Run: headless pygame with SDL's dummy video driver; simulated clock (each Clock.tick advances the game by its frame time, no real sleeping); random seed 0; keys injected as events and as key.get_pressed() state; no mouse input.
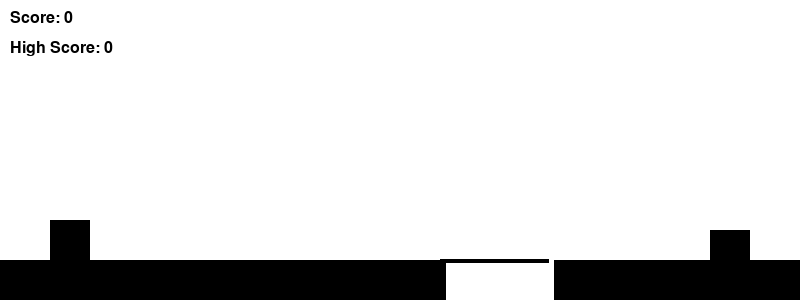
Frame 1 of 4 · flips 1–60 · no input
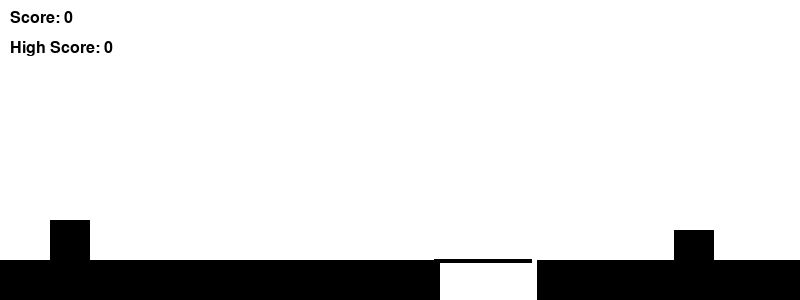
Frame 2 of 4 · flips 61–180 · tapped SPACE, RETURN · held RIGHT (→), D
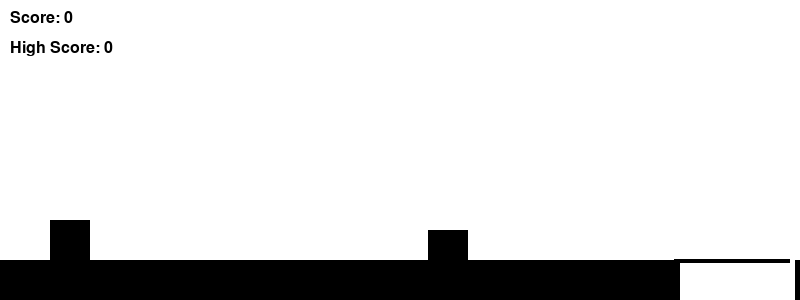
Frame 3 of 4 · flips 181–300 · held DOWN (↓), S
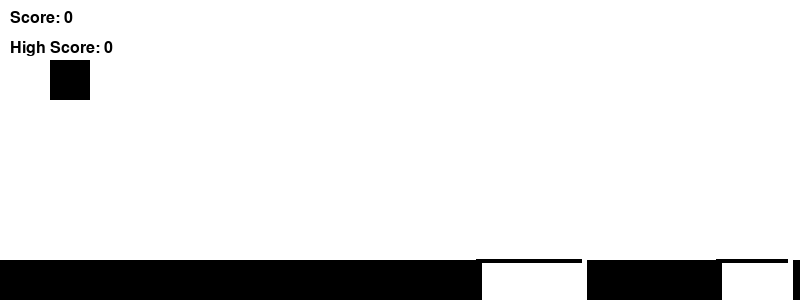
Frame 4 of 4 · flips 301–420 · held LEFT (←), A, UP (↑), W

The pygame program that drew these frames:

import pygame
import random
import sys

# Inicialização
pygame.init()
WIDTH, HEIGHT = 800, 300
SCREEN = pygame.display.set_mode((WIDTH, HEIGHT))
pygame.display.set_caption("Skater Run")
clock = pygame.time.Clock()
FONT = pygame.font.SysFont("Arial", 24)

# Cores
WHITE = (255, 255, 255)
BLACK = (0, 0, 0)
GROUND_Y = HEIGHT - 40

# Skater
skater_width, skater_height = 40, 40
skater_x = 50
skater_y = GROUND_Y - skater_height
skater_velocity = 0
gravity = 0.6
jump_strength = -20
is_jumping = False

# Obstáculos
obstacle_width = 40
obstacle_height = 30
obstacle_speed = 6
obstacles = []

# Plataformas
platforms = [pygame.Rect(0, GROUND_Y, WIDTH, 40)]

# Score
score = 0
high_score = 0

# Criar obstáculos
def create_obstacle():
    tipo = random.choice(["banco", "vala"])
    x = WIDTH
    if tipo == "banco":
        rect = pygame.Rect(x, GROUND_Y - obstacle_height, obstacle_width, obstacle_height)
        return {"type": "banco", "rect": rect}
    elif tipo == "vala":
        largura_vala = random.randint(60, 120)
        return {"type": "vala", "x": x, "width": largura_vala}

# Resetar
def reset_game():
    global skater_y, skater_velocity, is_jumping, obstacles, platforms, score
    skater_y = GROUND_Y - skater_height
    skater_velocity = 0
    is_jumping = False
    obstacles.clear()
    platforms = [pygame.Rect(0, GROUND_Y, WIDTH, 40)]
    score = 0

# Loop principal
def game_loop():
    global skater_y, skater_velocity, is_jumping, score, high_score, obstacle_speed

    running = True
    while running:
        clock.tick(60)
        SCREEN.fill(WHITE)

        # Eventos
        for event in pygame.event.get():
            if event.type == pygame.QUIT:
                pygame.quit()
                sys.exit()

        keys = pygame.key.get_pressed()
        if (keys[pygame.K_SPACE] or keys[pygame.K_UP]) and not is_jumping:
            skater_velocity = jump_strength
            is_jumping = True

        # Pulo
        skater_velocity += gravity
        skater_y += skater_velocity

        if skater_y >= GROUND_Y - skater_height:
            skater_y = GROUND_Y - skater_height
            skater_velocity = 0
            is_jumping = False

        # Criar obstáculos
        if len(obstacles) == 0 or (obstacles[-1]["type"] == "banco" and obstacles[-1]["rect"].x < WIDTH - random.randint(200, 400)) or (obstacles[-1]["type"] == "vala" and obstacles[-1]["x"] < WIDTH - random.randint(200, 400)):
            obstacles.append(create_obstacle())

        skater_rect = pygame.Rect(skater_x, skater_y, skater_width, skater_height)

        # Atualizar plataformas
        platforms.clear()
        last_x = 0
        for obs in obstacles:
            if obs["type"] == "vala":
                platforms.append(pygame.Rect(last_x, GROUND_Y, obs["x"] - last_x, 40))
                last_x = obs["x"] + obs["width"]
        platforms.append(pygame.Rect(last_x, GROUND_Y, WIDTH - last_x, 40))

        # Verificar chão
        on_platform = False
        for plat in platforms:
            if plat.colliderect(skater_rect.move(0, 1)):
                on_platform = True
                break
        if not on_platform:
            skater_velocity += gravity

        # Desenhar obstáculos
        for obs in list(obstacles):
            if obs["type"] == "banco":
                obs["rect"].x -= obstacle_speed
                pygame.draw.rect(SCREEN, BLACK, obs["rect"])
                if skater_rect.colliderect(obs["rect"]):
                    high_score = max(score, high_score)
                    reset_game()
                    obstacle_speed = 6
                    break
                if obs["rect"].right < 0:
                    obstacles.remove(obs)
                    score += 1
            elif obs["type"] == "vala":
                obs["x"] -= obstacle_speed
                pygame.draw.line(SCREEN, BLACK, (obs["x"], GROUND_Y), (obs["x"] + obs["width"], GROUND_Y), 4)
                if skater_rect.x + skater_width > obs["x"] and skater_rect.x < obs["x"] + obs["width"]:
                    if skater_y + skater_height >= GROUND_Y:
                        high_score = max(score, high_score)
                        reset_game()
                        obstacle_speed = 6
                        break
                if obs["x"] + obs["width"] < 0:
                    obstacles.remove(obs)
                    score += 1

        # Aumentar dificuldade
        if score and score % 10 == 0:
            obstacle_speed = 6 + score // 10

        # Desenhar chão
        for plat in platforms:
            pygame.draw.rect(SCREEN, BLACK, plat)

        # Desenhar skatista
        pygame.draw.rect(SCREEN, BLACK, skater_rect)

        # Pontuação
        score_text = FONT.render(f"Score: {score}", True, BLACK)
        high_score_text = FONT.render(f"High Score: {high_score}", True, BLACK)
        SCREEN.blit(score_text, (10, 10))
        SCREEN.blit(high_score_text, (10, 40))

        pygame.display.update()

# Início
game_loop()
